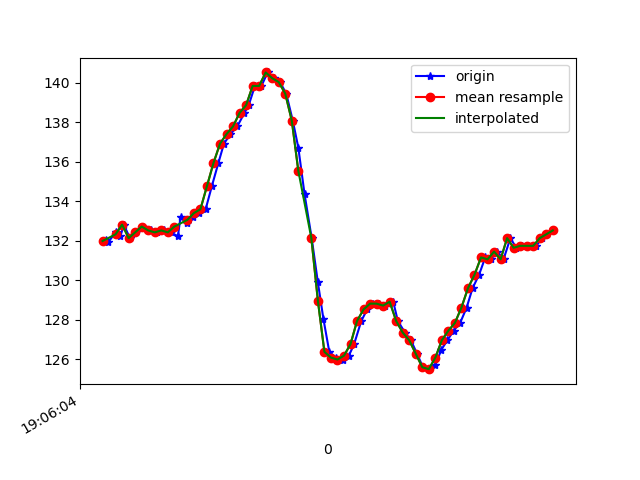

Source data for this figure (header and first rows):
1618772764771, 1468448664636549, 132.03125, -266.9922, -81.83594
1618772764778, 1468448683895492, 131.9, -267.2, -82.32
1618772764800, 1468448702757658, 132.4, -267.9, -81.93
1618772764815, 1468448722016600, 132.2, -267.7, -81.93
1618772764825, 1468448741092415, 132.8, -267.1, -81.64
1618772764844, 1468448760168230, 132.1, -267.5, -81.64
1618772764863, 1468448779244045, 132.4, -266.9, -81.93
1618772764885, 1468448798228296, 132.7, -267.3, -81.93
1618772764907, 1468448819593209, 132.5, -266.5, -81.64
1618772764927, 1468448836898788, 132.4, -266.4, -81.84
1618772764947, 1468448855883039, 132.5, -266.3, -81.64
1618772764969, 1468448875080939, 132.4, -266, -80.76
1618772764991, 1468448894156754, 132.2, -265.6, -80.96
1618772764999, 1468448913476740, 133.2, -264.3, -80.96
1618772765020, 1468448932552555, 132.9, -261.8, -80.57
1618772765037, 1468448951536806, 133.2, -258.8, -79.59
1618772765057, 1468448970673663, 133.4, -253.4, -77.44
1618772765076, 1468448990298861, 133.6, -247.4, -75.29
1618772765095, 1468449008886336, 134.8, -242.6, -71.78
1618772765115, 1468449028114757, 135.9, -236.8, -68.36
1618772765132, 1468449047129529, 136.9, -231.8, -63.57
1618772765152, 1468449066296908, 137.4, -226.7, -55.37
1618772765173, 1468449085281159, 137.8, -223.3, -46.78
1618772765195, 1468449104540102, 138.5, -221.4, -36.23
1618772765208, 1468449123799045, 138.9, -222.1, -27.64
1618772765227, 1468449142813817, 139.8, -224.2, -18.95
1618772765247, 1468449161798068, 139.8, -226.6, -13.96
1618772765266, 1468449180873883, 140.5, -228.5, -10.64
1618772765286, 1468449200041262, 140.2, -228.7, -9.863
1618772765304, 1468449219025513, 140, -228.9, -10.94
1618772765323, 1468449238009764, 139.5, -228.3, -11.23
1618772765343, 1468449257085579, 138.1, -228.1, -13.67
1618772765360, 1468449276191915, 136.7, -228.3, -15.04
1618772765379, 1468449295267730, 134.4, -228.2, -15.43
1618772765401, 1468449314435109, 132.1, -228.7, -17.19
1618772765420, 1468449333449881, 129.9, -228.9, -20.21
1618772765437, 1468449352830909, 128, -228.8, -23.83
1618772765455, 1468449371632032, 126.4, -228.2, -28.71
1618772765475, 1468449391257230, 126.1, -228.8, -34.18
1618772765497, 1468449409814183, 126, -228.6, -39.84
1618772765515, 1468449428859477, 126.2, -229.9, -44.92
1618772765531, 1468449447965813, 126.8, -230.6, -49.12
1618772765553, 1468449467255277, 127.9, -231.1, -53.32
1618772765571, 1468449486209007, 128.5, -232.2, -56.84
1618772765589, 1468449505193258, 128.8, -234.5, -59.38
1618772765608, 1468449524299594, 128.8, -237.5, -63.57
1618772765626, 1468449543344888, 128.7, -240.6, -66.31
1618772765651, 1468449562359660, 128.9, -242.4, -68.26
1618772765665, 1468449581465996, 127.9, -244.2, -69.04
1618772765687, 1468449600450247, 127.3, -245, -69.82
1618772765705, 1468449619526062, 127, -247.9, -71.48
1618772765724, 1468449638540834, 126.3, -251.4, -74.02
1618772765742, 1468449657708213, 125.6, -256.1, -75.68
1618772765760, 1468449676753507, 125.5, -261.3, -77.73
1618772765780, 1468449695859843, 125.7, -265.3, -79.49
1618772765798, 1468449714844094, 126.5, -269.9, -79.88
1618772765817, 1468449733858866, 127, -273.4, -80.96
1618772765836, 1468449752843117, 127.4, -274.5, -80.57
1618772765856, 1468449771918932, 127.8, -273.7, -81.64
1618772765876, 1468449790933705, 128.6, -272.5, -81.54
1618772765894, 1468449809917956, 129.6, -271.6, -81.93
... 13 more rows
